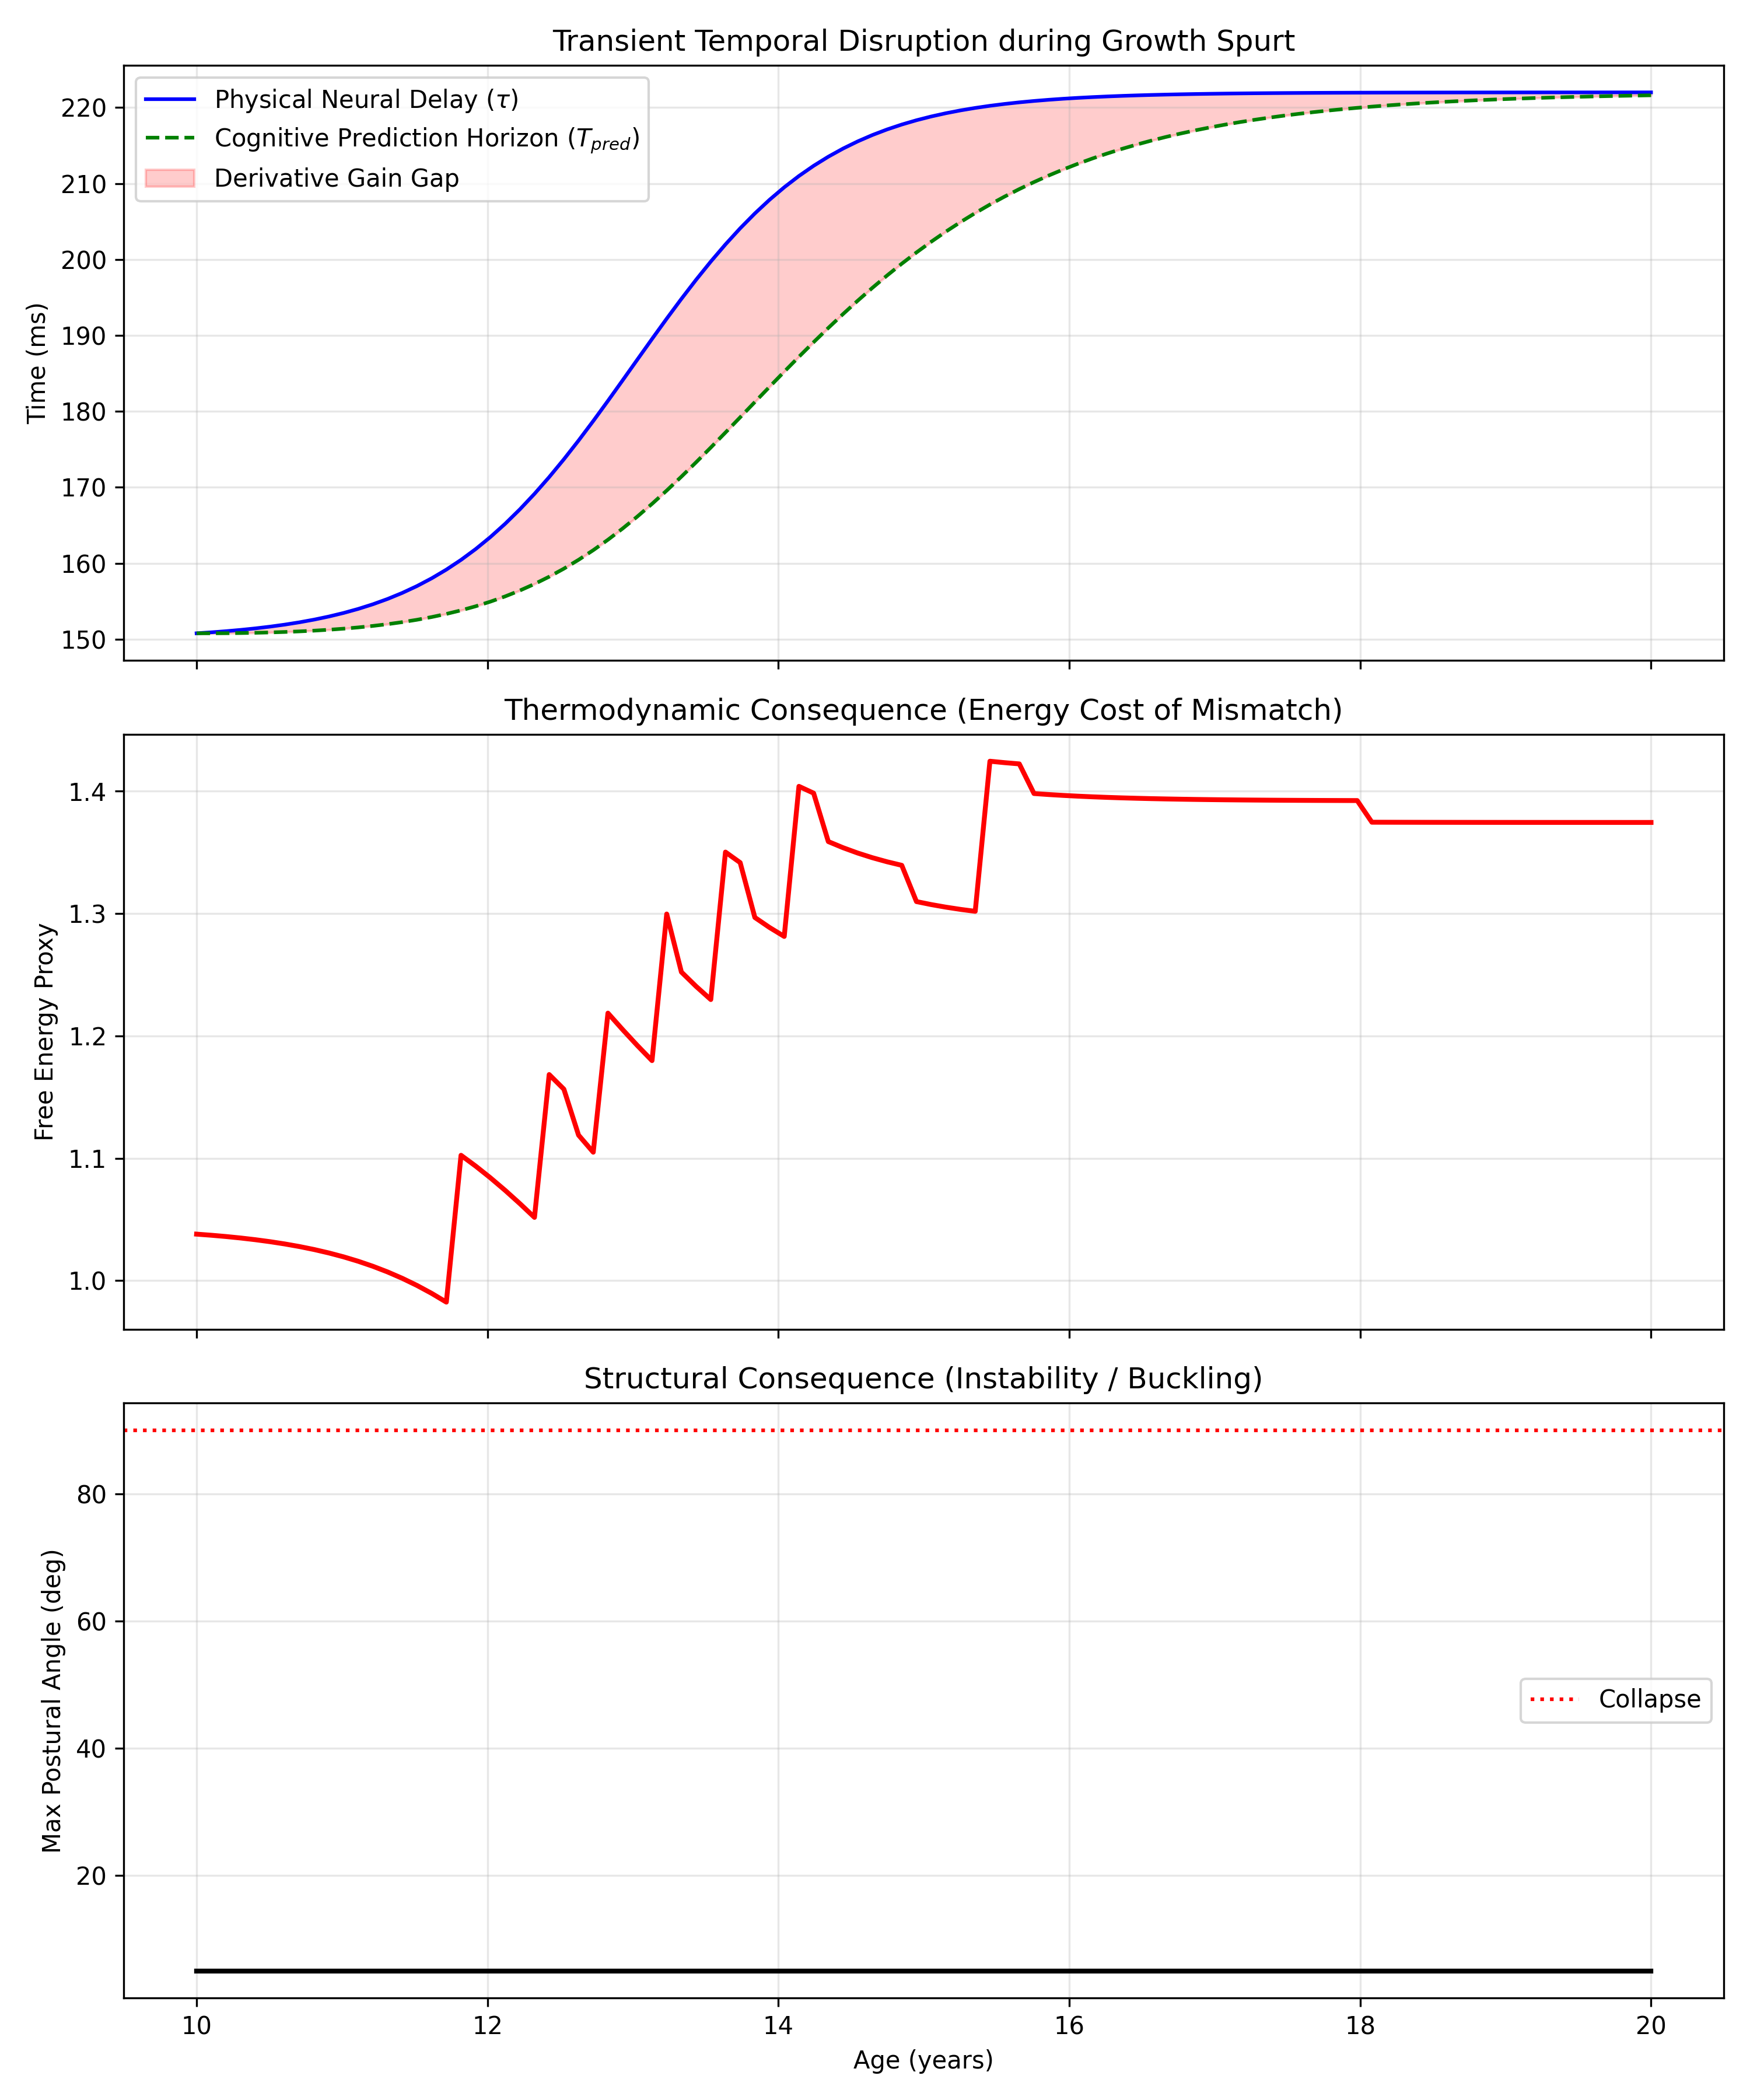

The file beside this chart, header and first rows:
Age, L_phys, Tau_phys, T_pred_cog, Temporal_Lag, Stable, Free_Energy, Max_Angle_rad
10.0, 1.007, 0.1508, 0.1508, 0.0, True, 1.038, 0.087
10.1, 1.008, 0.1509, 0.1508, 0.0001278, True, 1.037, 0.087
10.2, 1.009, 0.1511, 0.1508, 0.0002655, True, 1.036, 0.087
10.3, 1.01, 0.1512, 0.1508, 0.0004156, True, 1.035, 0.087
10.4, 1.012, 0.1514, 0.1509, 0.0005806, True, 1.033, 0.087
10.51, 1.014, 0.1517, 0.1509, 0.0007633, True, 1.032, 0.087
10.61, 1.016, 0.1519, 0.151, 0.000967, True, 1.03, 0.087
10.71, 1.019, 0.1522, 0.151, 0.001195, True, 1.028, 0.087
10.81, 1.022, 0.1526, 0.1511, 0.001451, True, 1.025, 0.087
10.91, 1.025, 0.153, 0.1513, 0.00174, True, 1.023, 0.087
11.01, 1.029, 0.1535, 0.1514, 0.002067, True, 1.019, 0.087
11.11, 1.033, 0.154, 0.1516, 0.002435, True, 1.016, 0.087
11.21, 1.038, 0.1546, 0.1518, 0.002851, True, 1.012, 0.087
11.31, 1.044, 0.1553, 0.152, 0.003319, True, 1.007, 0.087
11.41, 1.051, 0.1561, 0.1523, 0.003846, True, 1.002, 0.087
11.52, 1.058, 0.157, 0.1526, 0.004437, True, 0.9961, 0.087
11.62, 1.067, 0.158, 0.1529, 0.005097, True, 0.9896, 0.087
11.72, 1.076, 0.1592, 0.1533, 0.005831, True, 0.9825, 0.087
11.82, 1.087, 0.1605, 0.1538, 0.006642, True, 1.102, 0.087
11.92, 1.099, 0.1619, 0.1543, 0.007534, True, 1.094, 0.087
12.02, 1.112, 0.1635, 0.155, 0.008505, True, 1.084, 0.087
12.12, 1.127, 0.1652, 0.1556, 0.009556, True, 1.074, 0.087
12.22, 1.142, 0.1671, 0.1564, 0.01068, True, 1.063, 0.087
12.32, 1.16, 0.1692, 0.1573, 0.01187, True, 1.052, 0.087
12.42, 1.178, 0.1714, 0.1582, 0.01311, True, 1.168, 0.087
12.53, 1.197, 0.1737, 0.1593, 0.0144, True, 1.156, 0.087
12.63, 1.218, 0.1762, 0.1605, 0.0157, True, 1.119, 0.087
12.73, 1.239, 0.1787, 0.1617, 0.01701, True, 1.105, 0.087
12.83, 1.262, 0.1814, 0.1631, 0.01828, True, 1.219, 0.087
12.93, 1.284, 0.1841, 0.1646, 0.01951, True, 1.205, 0.087
13.03, 1.307, 0.1868, 0.1662, 0.02066, True, 1.192, 0.087
13.13, 1.329, 0.1895, 0.1678, 0.0217, True, 1.18, 0.087
13.23, 1.352, 0.1922, 0.1696, 0.02263, True, 1.3, 0.087
13.33, 1.373, 0.1948, 0.1714, 0.02341, True, 1.252, 0.087
13.43, 1.394, 0.1973, 0.1733, 0.02403, True, 1.24, 0.087
13.54, 1.414, 0.1997, 0.1752, 0.02448, True, 1.23, 0.087
13.64, 1.433, 0.202, 0.1772, 0.02476, True, 1.35, 0.087
13.74, 1.451, 0.2041, 0.1792, 0.02488, True, 1.342, 0.087
13.84, 1.467, 0.2061, 0.1812, 0.02483, True, 1.297, 0.087
13.94, 1.482, 0.2079, 0.1832, 0.02462, True, 1.289, 0.087
14.04, 1.496, 0.2095, 0.1852, 0.02427, True, 1.281, 0.087
14.14, 1.508, 0.211, 0.1872, 0.0238, True, 1.404, 0.087
14.24, 1.519, 0.2123, 0.1891, 0.02322, True, 1.398, 0.087
14.34, 1.529, 0.2135, 0.191, 0.02254, True, 1.359, 0.087
14.44, 1.538, 0.2146, 0.1928, 0.02179, True, 1.354, 0.087
14.55, 1.546, 0.2155, 0.1946, 0.02097, True, 1.349, 0.087
14.65, 1.553, 0.2164, 0.1963, 0.02012, True, 1.346, 0.087
14.75, 1.559, 0.2171, 0.1979, 0.01923, True, 1.342, 0.087
14.85, 1.565, 0.2178, 0.1994, 0.01832, True, 1.339, 0.087
14.95, 1.569, 0.2183, 0.2009, 0.0174, True, 1.31, 0.087
15.05, 1.574, 0.2188, 0.2023, 0.01649, True, 1.307, 0.087
15.15, 1.577, 0.2193, 0.2037, 0.01559, True, 1.305, 0.087
15.25, 1.58, 0.2196, 0.2049, 0.0147, True, 1.303, 0.087
15.35, 1.583, 0.22, 0.2061, 0.01384, True, 1.302, 0.087
15.45, 1.585, 0.2202, 0.2072, 0.013, True, 1.424, 0.087
15.56, 1.587, 0.2205, 0.2083, 0.01219, True, 1.423, 0.087
15.66, 1.589, 0.2207, 0.2093, 0.01142, True, 1.422, 0.087
15.76, 1.591, 0.2209, 0.2102, 0.01068, True, 1.398, 0.087
15.86, 1.592, 0.221, 0.2111, 0.009972, True, 1.397, 0.087
15.96, 1.593, 0.2212, 0.2119, 0.009301, True, 1.396, 0.087
... 40 more rows
